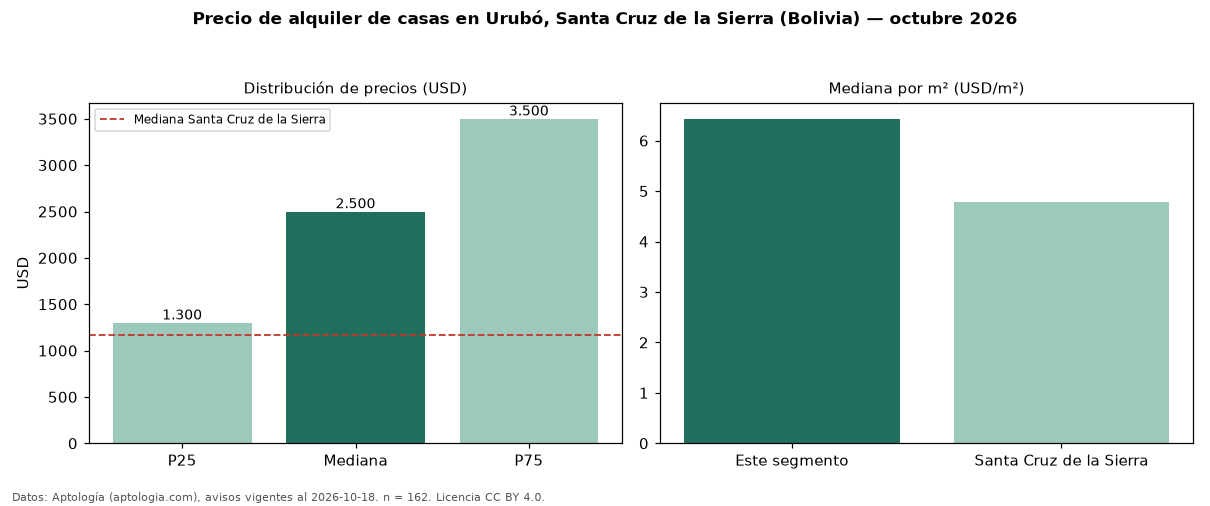

The table this chart was drawn from, first rows:
seccion, metrica, valor, moneda, n
precio, p25, 1300, USD, 162
precio, mediana, 2500, USD, 162
precio, p75, 3500, USD, 162
precio, minimo, 228.0, USD, 162
precio, maximo, 7000, USD, 162
m2, mediana_precio_m2, 6.43, USD, 152
m2, area_mediana_m2, 380.0, m2, 152
banos, mediana_banos, 3.0, , 
parqueadero, pct_con_parqueadero, 100.0, %, 154
habitaciones, 3+, 2500, USD, 158
ciudad, mediana_ciudad_referencia, 1166, USD, 
ciudad, mediana_m2_ciudad, 4.79, USD, 
fuente, fecha_datos, 2026-10-18, , 
fuente, atribucion, https://www.aptologia.com/bo, , 
fuente, licencia, CC BY 4.0, , 
